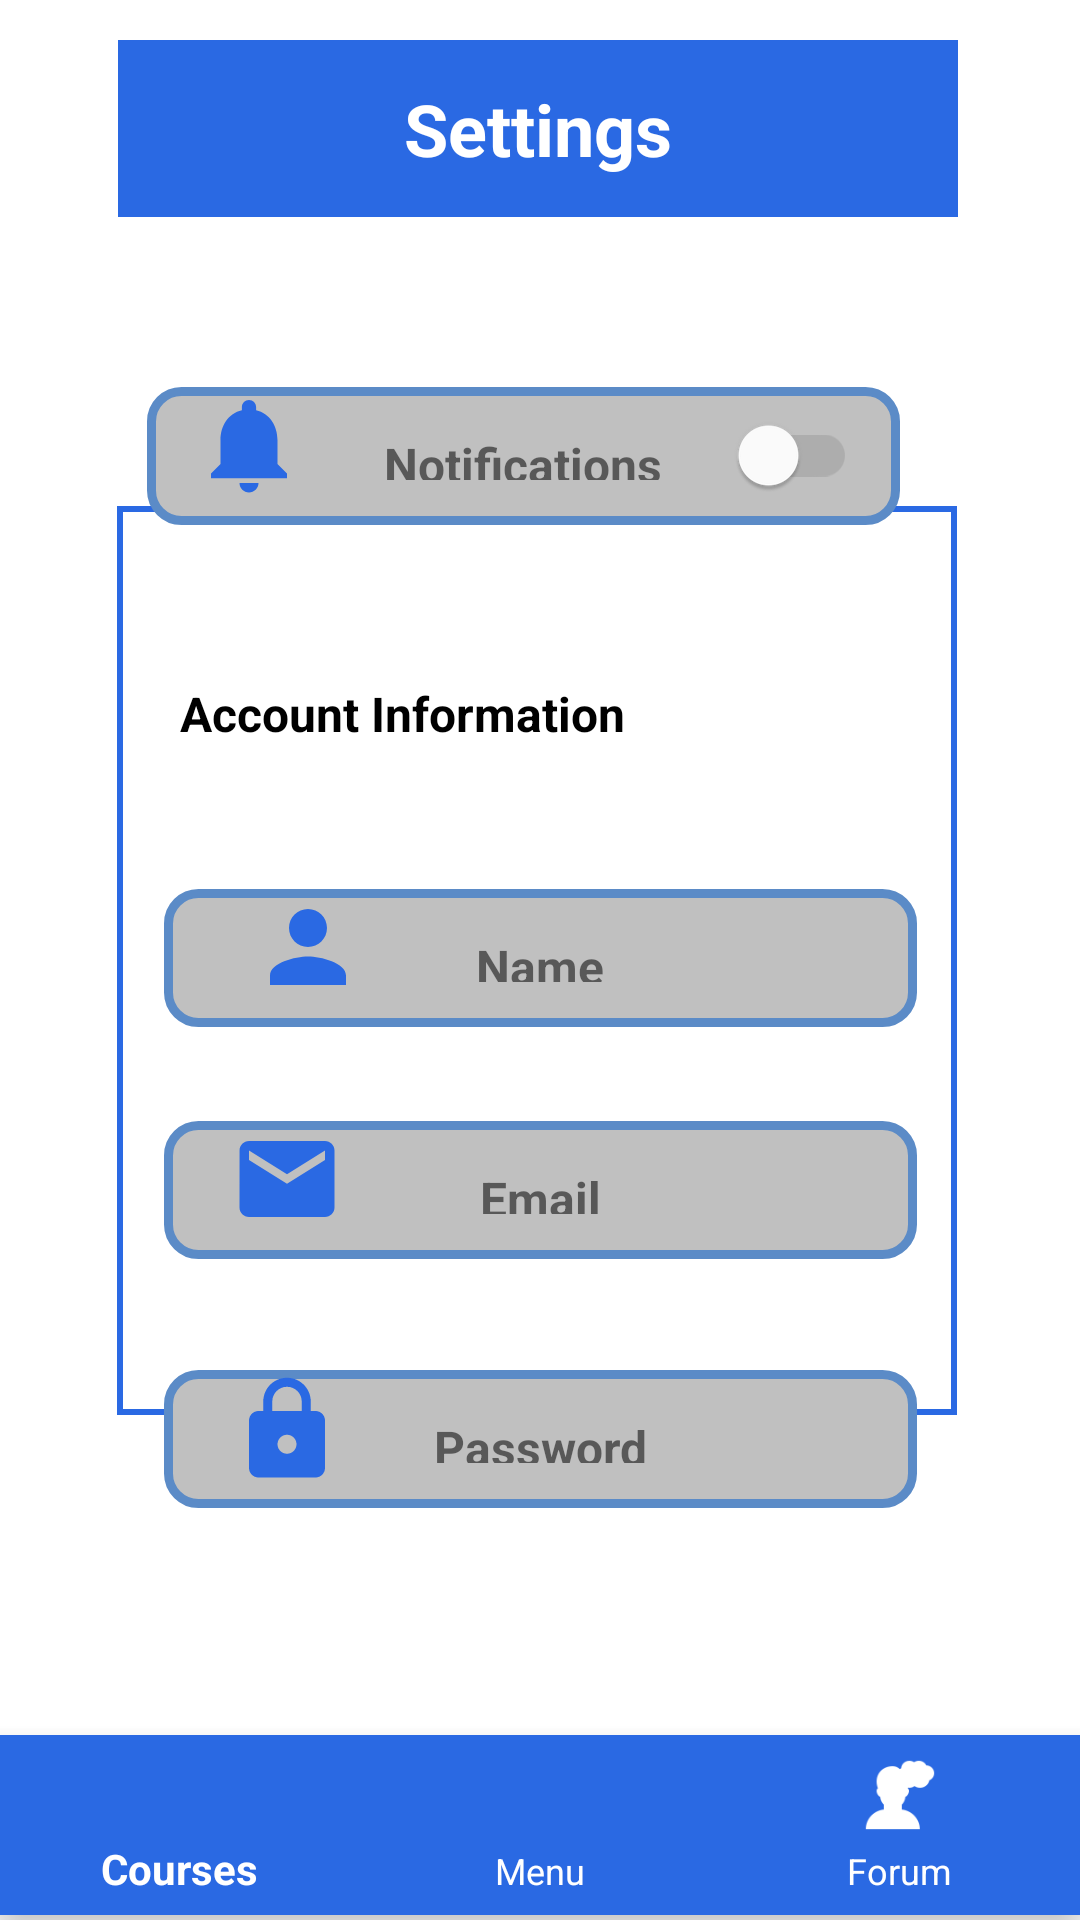

Produce the Android XML layout that renders to this screen, including the resource entries it uses.
<!-- AndroidManifest.xml: application theme Theme.CourseExamApp -->
<!-- res/layout/activity_settings.xml -->
<?xml version="1.0" encoding="utf-8"?>
<androidx.constraintlayout.widget.ConstraintLayout xmlns:android="http://schemas.android.com/apk/res/android"
    xmlns:app="http://schemas.android.com/apk/res-auto"
    xmlns:tools="http://schemas.android.com/tools"
    android:layout_width="match_parent"
    android:layout_height="match_parent"
    tools:context=".Settings">

    <TextView
        android:id="@+id/settings_textView"
        android:layout_width="280dp"
        android:layout_height="59dp"
        android:background="@color/main"
        android:gravity="center"
        android:text="@string/settings_textView"
        android:textColor="@color/white"
        android:textSize="24sp"
        android:textStyle="bold"
        app:backgroundTint="@color/main"
        app:layout_constraintBottom_toBottomOf="parent"
        app:layout_constraintEnd_toEndOf="parent"
        app:layout_constraintHorizontal_bias="0.491"
        app:layout_constraintStart_toStartOf="parent"
        app:layout_constraintTop_toTopOf="parent"
        app:layout_constraintVertical_bias="0.023" />

    <TextView
        android:id="@+id/setting_background_textview"
        android:layout_width="280dp"
        android:layout_height="303dp"
        android:layout_centerHorizontal="true"
        android:layout_centerVertical="true"
        android:background="@drawable/background_border"
        android:gravity="center"
        android:text=""
        android:textSize="12sp"
        app:layout_constraintBottom_toBottomOf="parent"
        app:layout_constraintEnd_toEndOf="parent"
        app:layout_constraintHorizontal_bias="0.488"
        app:layout_constraintStart_toStartOf="parent"
        app:layout_constraintTop_toTopOf="parent" />

    <com.google.android.material.bottomnavigation.BottomNavigationView
        android:id="@+id/bottomNavigationView"
        android:layout_width="match_parent"
        android:layout_height="60dp"
        android:fadingEdge="horizontal"
        android:focusable="true"
        android:focusableInTouchMode="true"
        android:rotation="0"
        android:rotationX="0"
        android:textAlignment="center"
        app:backgroundTint="@color/main"
        app:itemIconTint="@color/white"
        app:itemTextAppearanceActive="@style/Widget.MaterialComponents.Toolbar"
        app:itemTextAppearanceInactive="@style/MaterialAlertDialog.MaterialComponents.Title.Icon.CenterStacked"
        app:itemTextColor="@color/white"
        app:layout_constraintBottom_toBottomOf="parent"
        app:layout_constraintEnd_toEndOf="parent"
        app:layout_constraintHorizontal_bias="0.0"
        app:layout_constraintStart_toStartOf="parent"
        app:layout_constraintTop_toTopOf="parent"
        app:layout_constraintVertical_bias="0.997"
        app:menu="@menu/bottomnav_bar" />

    <TextView
        android:id="@+id/notifications_textView"
        android:layout_width="251dp"
        android:layout_height="46dp"
        android:background="@drawable/rounded_corner_border"
        android:gravity="center"
        android:text="@string/notifications_textView"
        android:textSize="16sp"
        android:textStyle="bold"
        app:layout_constraintBottom_toBottomOf="parent"
        app:layout_constraintEnd_toEndOf="parent"
        app:layout_constraintHorizontal_bias="0.45"
        app:layout_constraintStart_toStartOf="parent"
        app:layout_constraintTop_toTopOf="parent"
        app:layout_constraintVertical_bias="0.217" />

    <ImageView
        android:id="@+id/notification_imageView"
        android:layout_width="42dp"
        android:layout_height="38dp"
        android:contentDescription="@string/notifications_textView"
        app:layout_constraintBottom_toBottomOf="parent"
        app:layout_constraintEnd_toEndOf="parent"
        app:layout_constraintHorizontal_bias="0.195"
        app:layout_constraintStart_toStartOf="parent"
        app:layout_constraintTop_toTopOf="parent"
        app:layout_constraintVertical_bias="0.215"
        app:srcCompat="@drawable/ic_baseline_notifications_24" />

    <com.google.android.material.switchmaterial.SwitchMaterial
        android:id="@+id/switch1"
        android:layout_width="89dp"
        android:layout_height="29dp"
        app:layout_constraintBottom_toBottomOf="parent"
        app:layout_constraintEnd_toEndOf="parent"
        app:layout_constraintHorizontal_bias="0.726"
        app:layout_constraintStart_toStartOf="parent"
        app:layout_constraintTop_toTopOf="parent"
        app:layout_constraintVertical_bias="0.225" />

    <TextView
        android:id="@+id/account_information_textview"
        android:layout_width="247dp"
        android:layout_height="62dp"
        android:background="@color/white"
        android:text="@string/account_information_textview"
        android:textColor="@color/black"
        android:textSize="16sp"
        android:textStyle="bold"
        app:backgroundTint="@color/white"
        app:layout_constraintBottom_toBottomOf="@+id/bottomNavigationView"
        app:layout_constraintEnd_toEndOf="parent"
        app:layout_constraintHorizontal_bias="0.53"
        app:layout_constraintStart_toStartOf="parent"
        app:layout_constraintTop_toTopOf="parent"
        app:layout_constraintVertical_bias="0.394" />

    <TextView
        android:id="@+id/name_textView3"
        android:layout_width="251dp"
        android:layout_height="46dp"
        android:background="@drawable/rounded_corner_border"
        android:gravity="center"
        android:text="@string/name_textView3"
        android:textSize="16sp"
        android:textStyle="bold"
        app:layout_constraintBottom_toBottomOf="parent"
        app:layout_constraintEnd_toEndOf="parent"
        app:layout_constraintStart_toStartOf="parent"
        app:layout_constraintTop_toTopOf="parent"
        app:layout_constraintVertical_bias="0.499" />

    <ImageView
        android:id="@+id/imageView3"
        android:layout_width="42dp"
        android:layout_height="38dp"
        android:contentDescription="@string/name_textView3"
        app:layout_constraintBottom_toBottomOf="parent"
        app:layout_constraintEnd_toEndOf="parent"
        app:layout_constraintHorizontal_bias="0.257"
        app:layout_constraintStart_toStartOf="parent"
        app:layout_constraintTop_toTopOf="parent"
        app:layout_constraintVertical_bias="0.493"
        app:srcCompat="@drawable/person" />

    <TextView
        android:id="@+id/textView4"
        android:layout_width="251dp"
        android:layout_height="46dp"
        android:background="@drawable/rounded_corner_border"
        android:gravity="center"
        android:text="@string/textView4"
        android:textSize="16sp"
        android:textStyle="bold"
        app:layout_constraintBottom_toBottomOf="parent"
        app:layout_constraintEnd_toEndOf="parent"
        app:layout_constraintStart_toStartOf="parent"
        app:layout_constraintTop_toTopOf="parent"
        app:layout_constraintVertical_bias="0.629" />


    <ImageView
        android:id="@+id/imageView4"
        android:layout_width="42dp"
        android:layout_height="38dp"
        android:contentDescription="@string/imageView4"
        app:layout_constraintBottom_toBottomOf="parent"
        app:layout_constraintEnd_toEndOf="parent"
        app:layout_constraintHorizontal_bias="0.235"
        app:layout_constraintStart_toStartOf="parent"
        app:layout_constraintTop_toTopOf="parent"
        app:layout_constraintVertical_bias="0.621"
        app:srcCompat="@drawable/email" />



    <TextView
        android:id="@+id/password_textView5"
        android:layout_width="251dp"
        android:layout_height="46dp"
        android:background="@drawable/rounded_corner_border"
        android:gravity="center"
        android:text="@string/password_textView5"
        android:textSize="16sp"
        android:textStyle="bold"
        app:layout_constraintBottom_toBottomOf="parent"
        app:layout_constraintEnd_toEndOf="parent"
        app:layout_constraintStart_toStartOf="parent"
        app:layout_constraintTop_toTopOf="parent"
        app:layout_constraintVertical_bias="0.769" />

    <ImageView
        android:id="@+id/password_imageView6"
        android:layout_width="42dp"
        android:layout_height="38dp"
        android:contentDescription="@string/password_textView5"
        app:layout_constraintBottom_toBottomOf="parent"
        app:layout_constraintEnd_toEndOf="parent"
        app:layout_constraintHorizontal_bias="0.235"
        app:layout_constraintStart_toStartOf="parent"
        app:layout_constraintTop_toTopOf="parent"
        app:layout_constraintVertical_bias="0.76"
        app:srcCompat="@drawable/password" />




</androidx.constraintlayout.widget.ConstraintLayout>
<!-- resources referenced by this layout -->
<resources>
  <color name="black">#FF000000</color>
  <color name="main">#2A69E3</color>
  <color name="white">#FFFFFF</color>
  <!-- drawable background_border (drawable) -->
  <?xml version="1.0" encoding="utf-8"?>
  <shape xmlns:android="http://schemas.android.com/apk/res/android" android:shape="rectangle">
      <stroke android:width="2dp" android:color="#2A69E3"/>
  </shape>
  <!-- drawable email (drawable) -->
  <?xml version="1.0" encoding="utf-8"?>
  <vector xmlns:android="http://schemas.android.com/apk/res/android" android:height="24dp" android:tint="#2A69E3" android:viewportHeight="24" android:viewportWidth="24" android:width="24dp">
      <path android:fillColor="@android:color/white" android:pathData="M20,4L4,4c-1.1,0 -1.99,0.9 -1.99,2L2,18c0,1.1 0.9,2 2,2h16c1.1,0 2,-0.9 2,-2L22,6c0,-1.1 -0.9,-2 -2,-2zM20,8l-8,5 -8,-5L4,6l8,5 8,-5v2z"/>
  </vector>
  <!-- drawable ic_baseline_notifications_24 (drawable) -->
  <vector android:height="24dp" android:tint="#2A69E3"
      android:viewportHeight="24" android:viewportWidth="24"
      android:width="24dp" xmlns:android="http://schemas.android.com/apk/res/android">
      <path android:fillColor="@android:color/white" android:pathData="M12,22c1.1,0 2,-0.9 2,-2h-4c0,1.1 0.89,2 2,2zM18,16v-5c0,-3.07 -1.64,-5.64 -4.5,-6.32L13.5,4c0,-0.83 -0.67,-1.5 -1.5,-1.5s-1.5,0.67 -1.5,1.5v0.68C7.63,5.36 6,7.92 6,11v5l-2,2v1h16v-1l-2,-2z"/>
  </vector>
  <!-- drawable password (drawable-v24) -->
  <vector android:height="24dp" android:tint="#2A69E3"
      android:viewportHeight="24" android:viewportWidth="24"
      android:width="24dp" xmlns:android="http://schemas.android.com/apk/res/android">
      <path android:fillColor="@android:color/white" android:pathData="M18,8h-1L17,6c0,-2.76 -2.24,-5 -5,-5S7,3.24 7,6v2L6,8c-1.1,0 -2,0.9 -2,2v10c0,1.1 0.9,2 2,2h12c1.1,0 2,-0.9 2,-2L20,10c0,-1.1 -0.9,-2 -2,-2zM12,17c-1.1,0 -2,-0.9 -2,-2s0.9,-2 2,-2 2,0.9 2,2 -0.9,2 -2,2zM15.1,8L8.9,8L8.9,6c0,-1.71 1.39,-3.1 3.1,-3.1 1.71,0 3.1,1.39 3.1,3.1v2z"/>
  </vector>
  <!-- drawable person (drawable) -->
  <?xml version="1.0" encoding="utf-8"?>
  <vector xmlns:android="http://schemas.android.com/apk/res/android" android:height="24dp" android:tint="#2A69E3" android:viewportHeight="24" android:viewportWidth="24" android:width="24dp">
      <path android:fillColor="@android:color/white" android:pathData="M12,12c2.21,0 4,-1.79 4,-4s-1.79,-4 -4,-4 -4,1.79 -4,4 1.79,4 4,4zM12,14c-2.67,0 -8,1.34 -8,4v2h16v-2c0,-2.66 -5.33,-4 -8,-4z"/>
  </vector>
  <!-- drawable rounded_corner_border (drawable) -->
  <?xml version="1.0" encoding="utf-8"?>
  <shape xmlns:android="http://schemas.android.com/apk/res/android">
      
      <solid android:color="#c0c0c0"/>
      
      <stroke android:width="3dp" android:color="#5b8bc7"/>
      
      <padding android:bottom="15dp" android:left="15dp" android:right="15dp" android:top="15dp"/>
      
      <corners android:radius="10dp"/>
  </shape>
  <string name="account_information_textview">Account Information</string>
  <string name="imageView4">Email</string>
  <string name="name_textView3">Name</string>
  <string name="notifications_textView">Notifications</string>
  <string name="password_textView5">Password</string>
  <string name="settings_textView">Settings</string>
  <string name="textView4">Email</string>
  <style name="Theme.CourseExamApp" parent="Theme.MaterialComponents.DayNight.DarkActionBar">
          
          <item name="colorPrimary">@color/main</item>
          <item name="colorPrimaryVariant">@color/purple_700</item>
          <item name="colorOnPrimary">@color/white</item>
          
          <item name="colorSecondary">@color/teal_200</item>
          <item name="colorSecondaryVariant">@color/teal_700</item>
          <item name="colorOnSecondary">@color/black</item>
          
          <item name="android:statusBarColor" tools:targetApi="l">?attr/colorPrimaryVariant</item>
          
      </style>
  <color name="purple_700">#FF3700B3</color>
  <color name="teal_200">#FF03DAC5</color>
  <color name="teal_700">#FF018786</color>
</resources>
